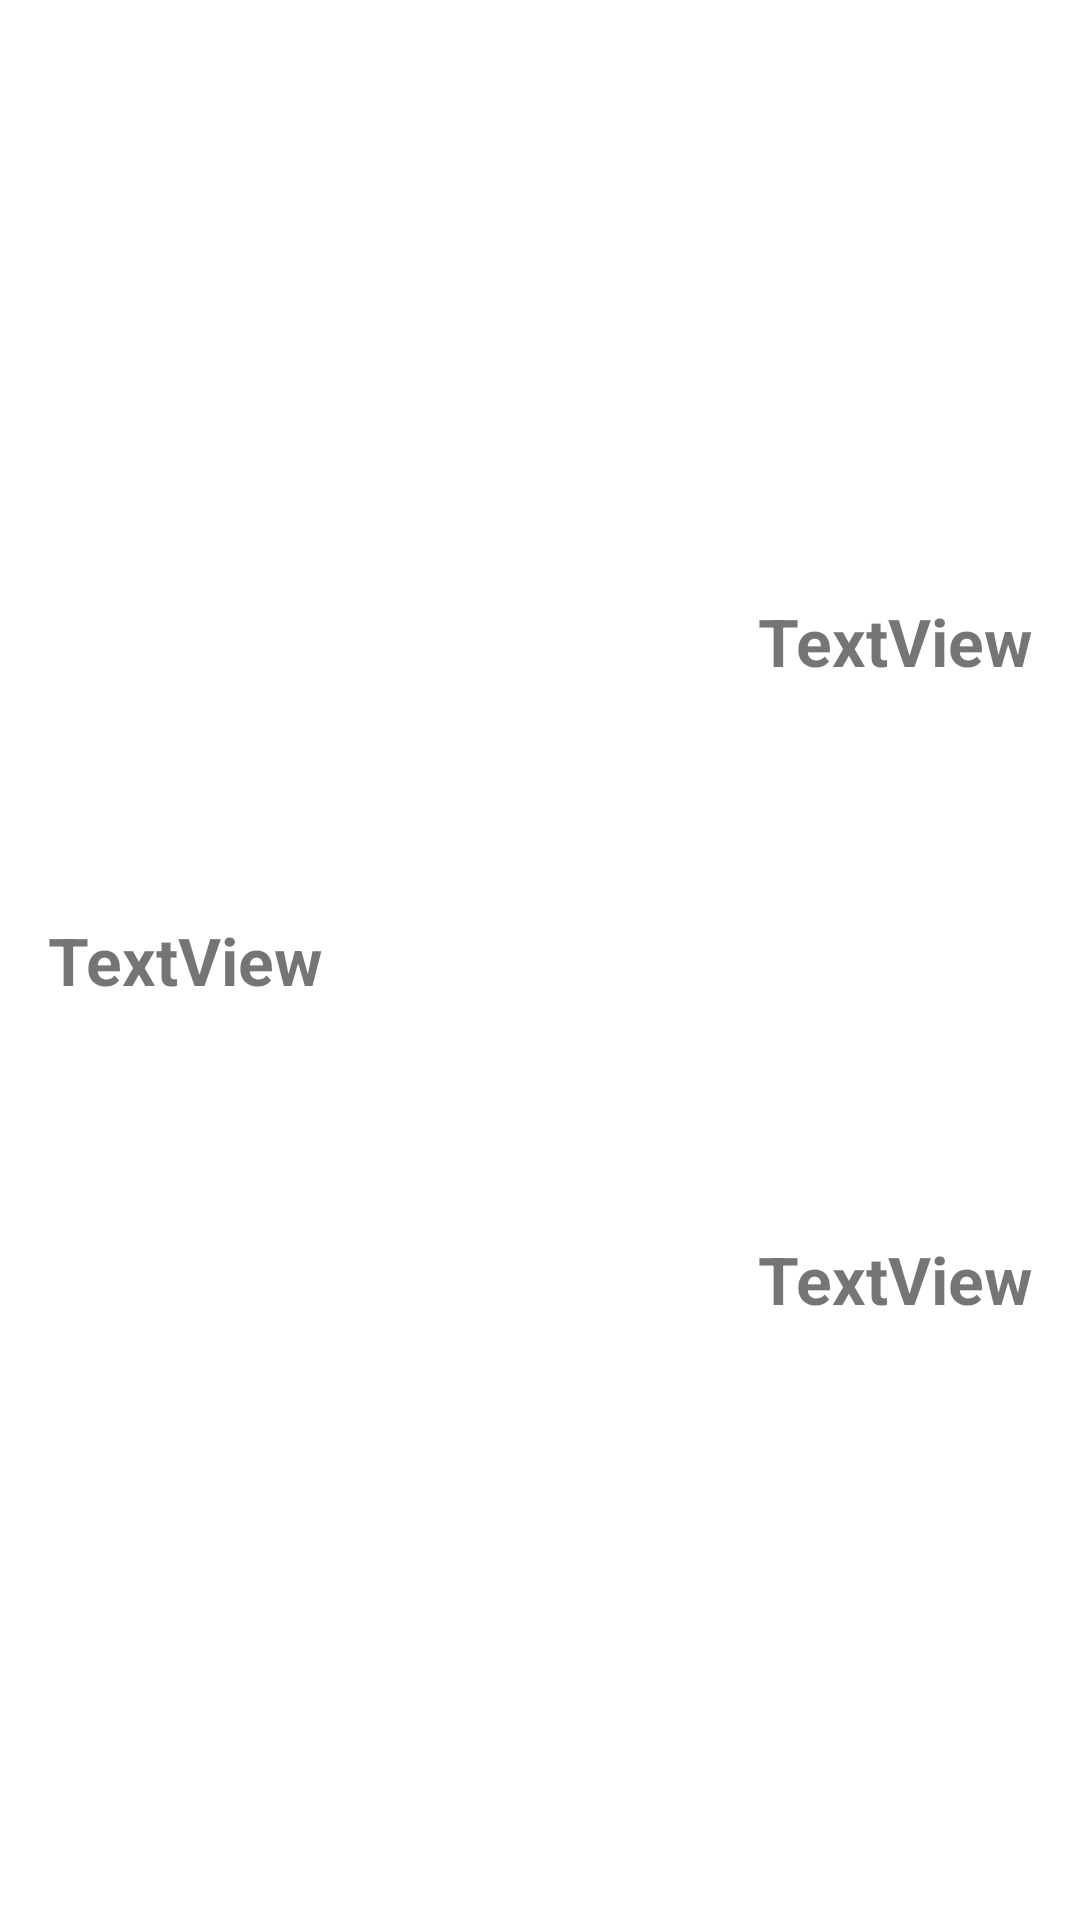

The Android layout XML behind this screen, and the referenced resources:
<!-- AndroidManifest.xml: application theme Theme.CoursesPBAndNBUTestWork -->
<!-- res/layout/recycler_item_for_nbu.xml -->
<?xml version="1.0" encoding="utf-8"?>
<androidx.constraintlayout.widget.ConstraintLayout xmlns:android="http://schemas.android.com/apk/res/android"
    xmlns:app="http://schemas.android.com/apk/res-auto"
    xmlns:tools="http://schemas.android.com/tools"
    android:layout_width="match_parent"

    android:layout_height="wrap_content"
    android:orientation="horizontal">


    <TextView
        android:id="@+id/nameValNBUTextView"
        android:layout_width="wrap_content"
        android:layout_height="wrap_content"
        android:layout_margin="@dimen/margin_for_all"
        android:layout_weight="1"
        android:text="TextView"
        android:textSize="@dimen/recycler_item_nbu"
        android:textStyle="bold"
        app:layout_constraintBottom_toBottomOf="parent"
        app:layout_constraintStart_toStartOf="parent"
        app:layout_constraintTop_toTopOf="parent" />

    <TextView
        android:id="@+id/rateValNBUTextView"
        android:layout_width="wrap_content"
        android:layout_height="wrap_content"
        android:layout_marginTop="@dimen/margin_for_all"
        android:layout_marginRight="@dimen/margin_for_all"
        android:layout_weight="1"
        android:gravity="right"
        android:text="TextView"
        android:textSize="@dimen/recycler_item_nbu"
        android:textStyle="bold"
        app:layout_constraintBottom_toTopOf="@+id/valNBUTextView"
        app:layout_constraintEnd_toEndOf="parent"
        app:layout_constraintTop_toTopOf="parent" />

    <TextView
        android:id="@+id/valNBUTextView"
        android:layout_width="wrap_content"
        android:layout_height="wrap_content"
        android:layout_weight="1"
        android:gravity="right"
        android:layout_marginRight="@dimen/margin_for_all"
        android:layout_marginBottom="@dimen/margin_for_all"
        android:text="TextView"
        android:textSize="@dimen/recycler_item_nbu"
        android:textStyle="bold"
        app:layout_constraintBottom_toBottomOf="parent"
        app:layout_constraintEnd_toEndOf="parent"
        app:layout_constraintTop_toBottomOf="@+id/rateValNBUTextView" />
</androidx.constraintlayout.widget.ConstraintLayout>
<!-- resources referenced by this layout -->
<resources>
  <dimen name="margin_for_all">16sp</dimen>
  <dimen name="recycler_item_nbu">22sp</dimen>
  <style name="Theme.CoursesPBAndNBUTestWork" parent="Theme.MaterialComponents.DayNight.DarkActionBar">
          
          <item name="colorPrimary">@color/purple_500</item>
          <item name="colorPrimaryVariant">@color/purple_700</item>
          <item name="colorOnPrimary">@color/white</item>
          
          <item name="colorSecondary">@color/teal_200</item>
          <item name="colorSecondaryVariant">@color/teal_700</item>
          <item name="colorOnSecondary">@color/black</item>
          <item name="titleMarginStart">140dp</item>
  
          
          <item name="android:statusBarColor" tools:targetApi="l">?attr/colorPrimaryVariant</item>
  
          
      </style>
  <color name="purple_500">#006158</color>
  <color name="purple_700">#006158</color>
  <color name="white">#FFFFFFFF</color>
  <color name="teal_200">#FF03DAC5</color>
  <color name="teal_700">#FF018786</color>
  <color name="black">#FF000000</color>
</resources>
